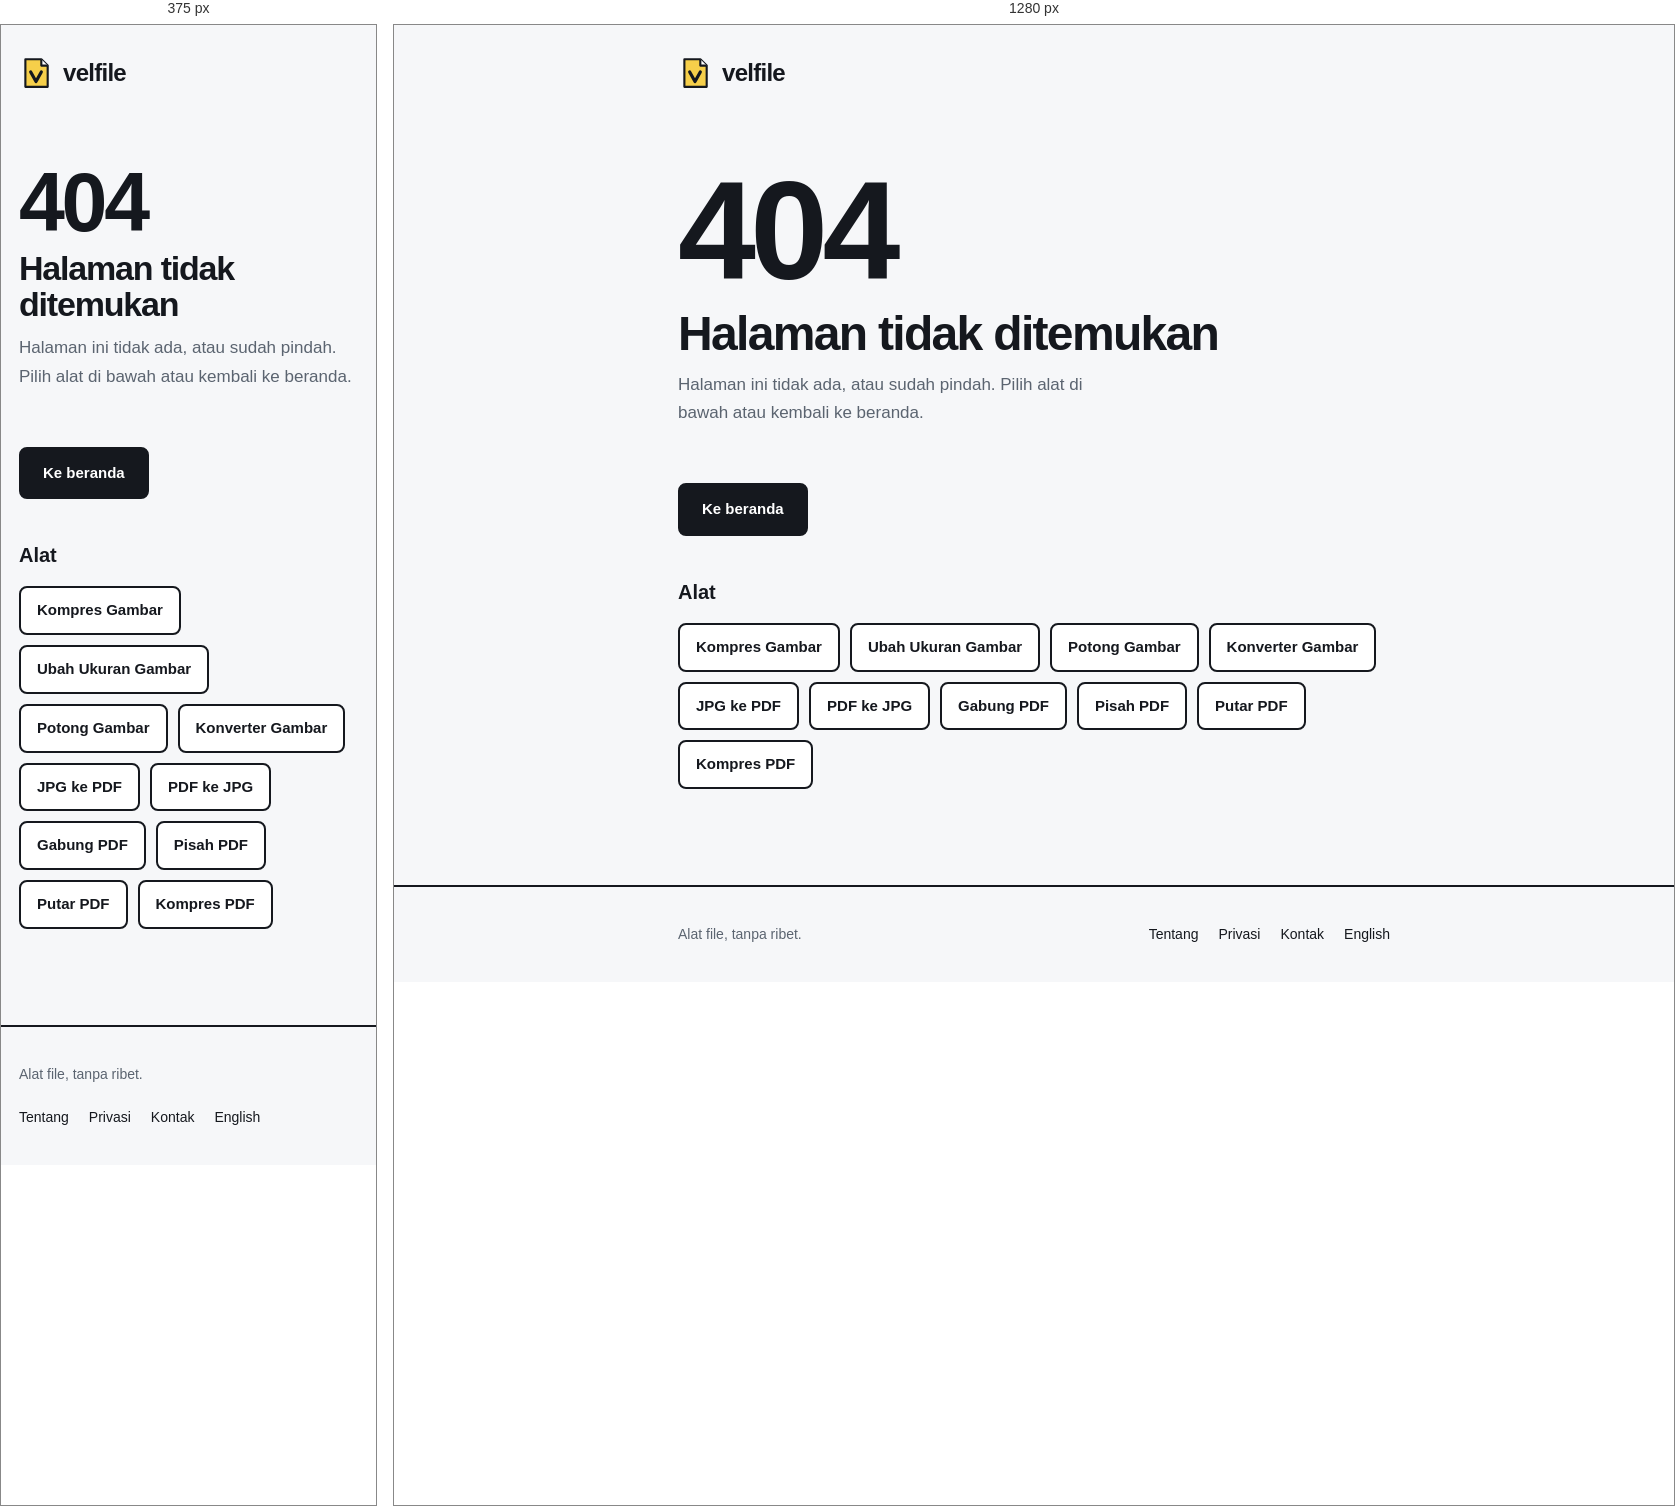
Rendered at 375 px and 1280 px, left to right.

<!-- file: 404.html -->
<!DOCTYPE html>
<html lang="id">
<head>
  <script async src="https://pagead2.googlesyndication.com/pagead/js/adsbygoogle.js?client=ca-pub-6911711885696253"
     crossorigin="anonymous"></script>
  <meta charset="UTF-8">
  <meta name="viewport" content="width=device-width, initial-scale=1.0">
  <meta name="robots" content="noindex">
  <title>Halaman tidak ditemukan: Velfile</title>
  <meta name="description" content="Halaman ini tidak ada atau sudah pindah.">
  <meta name="theme-color" content="#f6f7f9">
  <link rel="icon" type="image/png" href="/favicon.png">

  <link rel="preconnect" href="https://fonts.googleapis.com">
  <link rel="preconnect" href="https://fonts.gstatic.com" crossorigin>
  <link href="https://fonts.googleapis.com/css2?family=Bricolage+Grotesque:opsz,wght@12..96,600;12..96,800&family=Figtree:wght@400;500;600&display=swap" rel="stylesheet">

  <link rel="stylesheet" href="/css/tool.css">
  <style>
    .nf-code { font: 800 clamp(72px, 22vw, 140px)/1 "Bricolage Grotesque", sans-serif; letter-spacing: -0.04em; margin-bottom: 8px; }
    .nf-actions { margin: 24px 0 40px; }
    .nf-actions .btn { text-decoration: none; }
    .nf-h { font-size: 20px; margin-bottom: 14px; }
  </style>
</head>
<body>

  <header>
    <div class="wrap header-inner">
      <a href="/id/" class="brand" aria-label="Beranda Velfile">
        <svg viewBox="0 0 32 32" aria-hidden="true">
          <path d="M6 3h15l6 6v20H6z" fill="#f6cf4a" stroke="#15181e" stroke-width="2" stroke-linejoin="round"/>
          <path d="M21 3v6h6" fill="#ffffff" stroke="#15181e" stroke-width="2" stroke-linejoin="round"/>
          <path d="M11 15l5 9 5-9" fill="none" stroke="#15181e" stroke-width="3" stroke-linecap="round" stroke-linejoin="round"/>
        </svg>
        velfile
      </a>
    </div>
  </header>

  <main class="wrap">
    <section class="tool-head">
      <div class="nf-code rise">404</div>
      <h1 class="rise" style="--d: 0.1s">Halaman tidak ditemukan</h1>
      <p class="rise" style="--d: 0.2s">Halaman ini tidak ada, atau sudah pindah. Pilih alat di bawah atau kembali ke beranda.</p>
    </section>

    <div class="nf-actions">
      <a class="btn primary" href="/id/">Ke beranda</a>
    </div>

    <h2 class="nf-h">Alat</h2>
    <ul class="related">
      <li><a href="/id/tools/compress">Kompres Gambar</a></li>
      <li><a href="/id/tools/resize">Ubah Ukuran Gambar</a></li>
      <li><a href="/id/tools/crop">Potong Gambar</a></li>
      <li><a href="/id/tools/converter">Konverter Gambar</a></li>
      <li><a href="/id/tools/jpg-to-pdf">JPG ke PDF</a></li>
      <li><a href="/id/tools/pdf-to-jpg">PDF ke JPG</a></li>
      <li><a href="/id/tools/merge-pdf">Gabung PDF</a></li>
      <li><a href="/id/tools/split-pdf">Pisah PDF</a></li>
      <li><a href="/id/tools/rotate-pdf">Putar PDF</a></li>
      <li><a href="/id/tools/compress-pdf">Kompres PDF</a></li>
    </ul>
  </main>

  <footer>
    <div class="wrap footer-inner">
      <span>Alat file, tanpa ribet.</span>
      <span style="display:flex;gap:20px;flex-wrap:wrap;"><a href="/id/about">Tentang</a><a href="/id/privacy">Privasi</a><a href="/id/contact">Kontak</a><a href="/">English</a></span>
    </div>
  </footer>

</body>
</html>


/* @media block from tool.css */
@media (max-width: 520px) {
  .wrap { padding-inline: 18px; }
  .sheet { padding: 18px; box-shadow: 6px 6px 0 var(--yellow); }
}